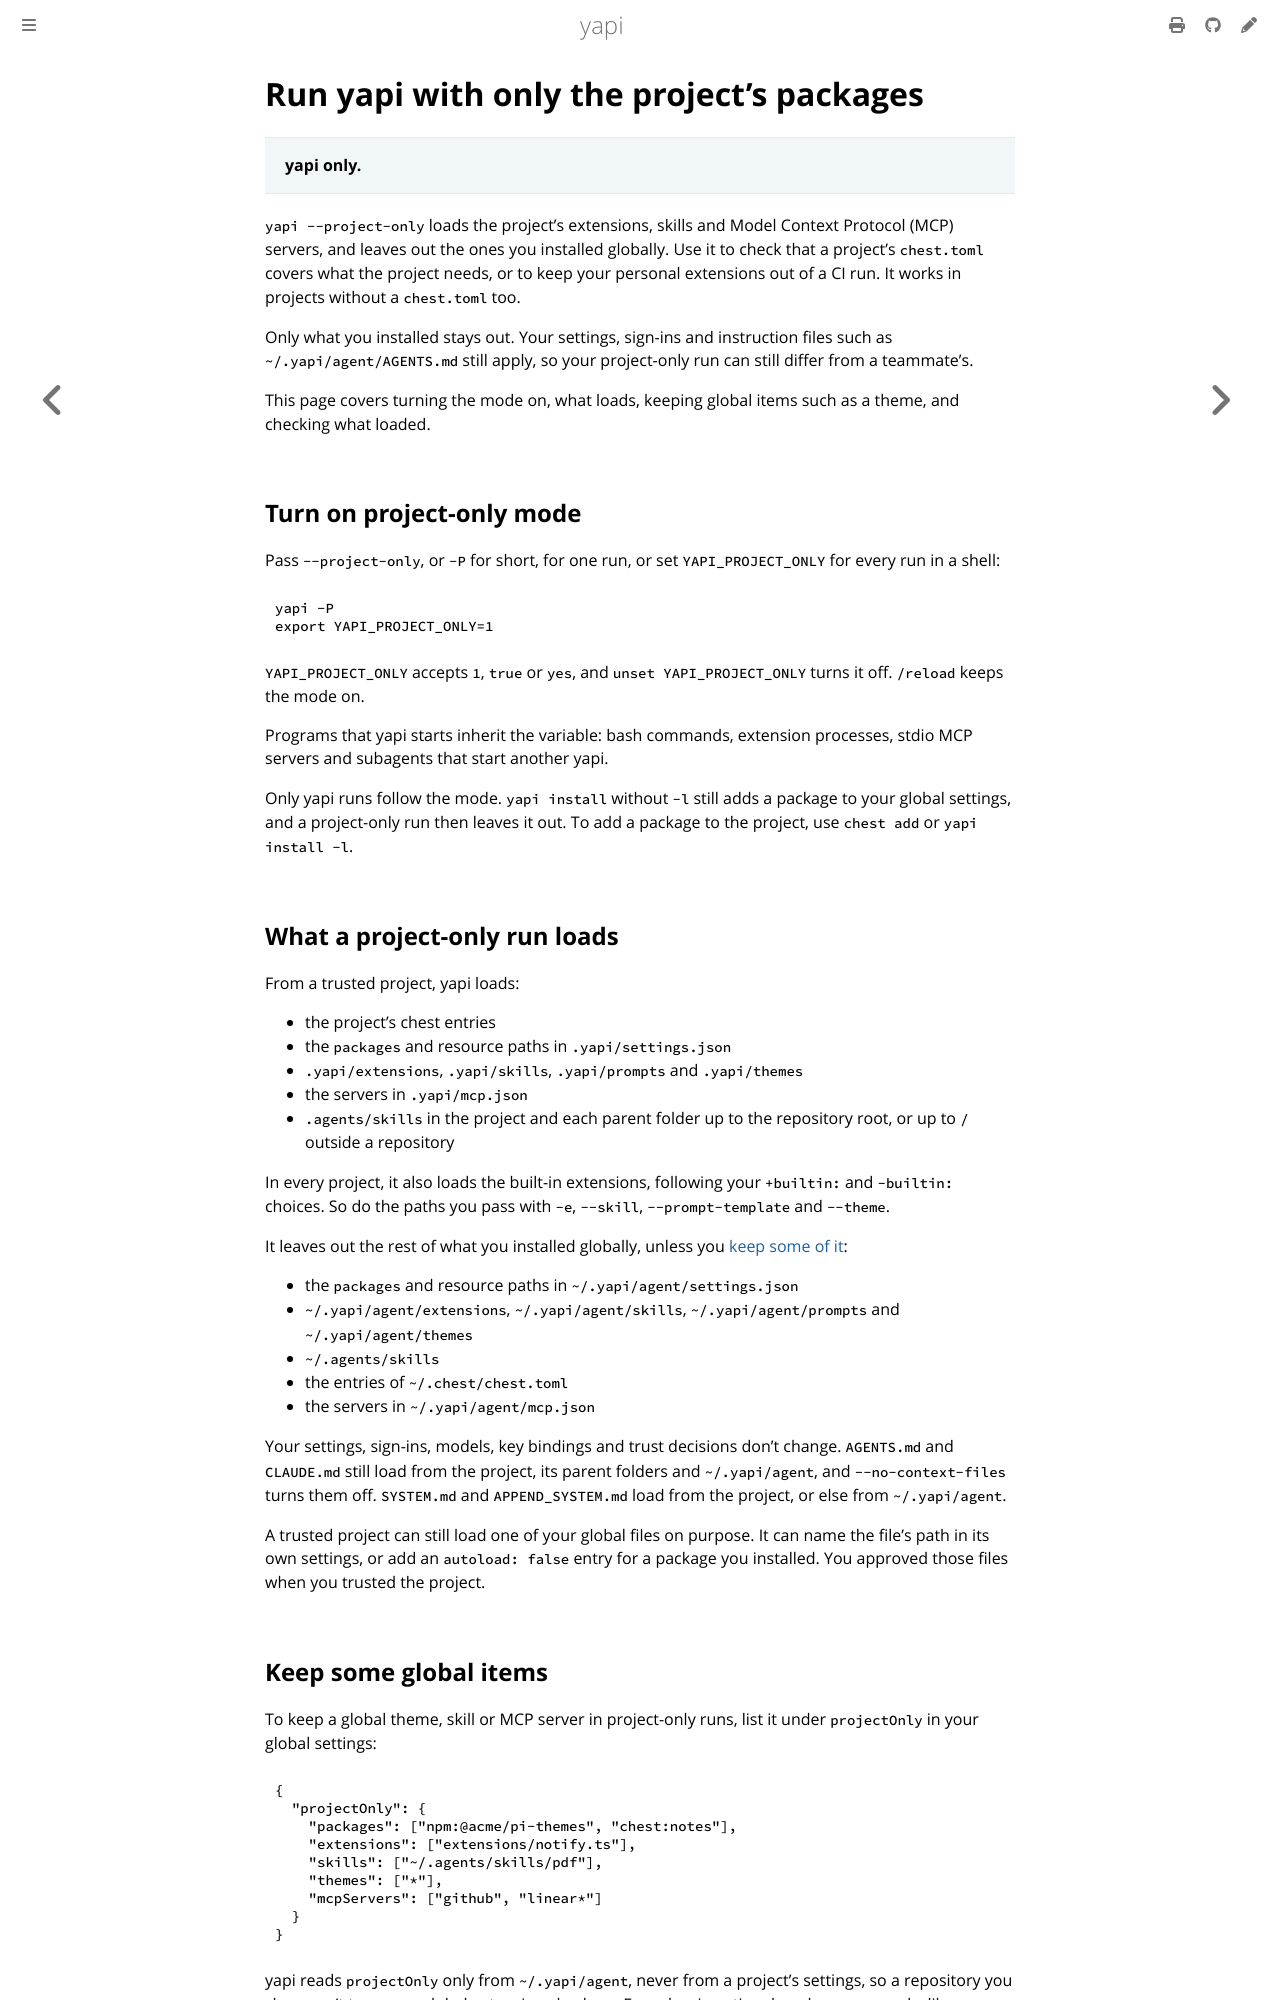

repository: SkymanOne/yapi · page: project-only.html · generator: mdbook

# Run yapi with only the project's packages

> **yapi only.**

`yapi --project-only` loads the project's extensions, skills and Model Context Protocol (MCP) servers, and leaves out the ones you installed globally. Use it to check that a project's `chest.toml` covers what the project needs, or to keep your personal extensions out of a CI run. It works in projects without a `chest.toml` too.

Only what you installed stays out. Your settings, sign-ins and instruction files such as `~/.yapi/agent/AGENTS.md` still apply, so your project-only run can still differ from a teammate's.

This page covers turning the mode on, what loads, keeping global items such as a theme, and checking what loaded.

## Turn on project-only mode

Pass `--project-only`, or `-P` for short, for one run, or set `YAPI_PROJECT_ONLY` for every run in a shell:

```sh
yapi -P
export YAPI_PROJECT_ONLY=1
```

`YAPI_PROJECT_ONLY` accepts `1`, `true` or `yes`, and `unset YAPI_PROJECT_ONLY` turns it off. `/reload` keeps the mode on.

Programs that yapi starts inherit the variable: bash commands, extension processes, stdio MCP servers and subagents that start another yapi.

Only yapi runs follow the mode. `yapi install` without `-l` still adds a package to your global settings, and a project-only run then leaves it out. To add a package to the project, use `chest add` or `yapi install -l`.

## What a project-only run loads

From a trusted project, yapi loads:

- the project's chest entries
- the `packages` and resource paths in `.yapi/settings.json`
- `.yapi/extensions`, `.yapi/skills`, `.yapi/prompts` and `.yapi/themes`
- the servers in `.yapi/mcp.json`
- `.agents/skills` in the project and each parent folder up to the repository root, or up to `/` outside a repository

In every project, it also loads the built-in extensions, following your `+builtin:` and `-builtin:` choices. So do the paths you pass with `-e`, `--skill`, `--prompt-template` and `--theme`.

It leaves out the rest of what you installed globally, unless you [keep some of it](#keep-some-global-items):

- the `packages` and resource paths in `~/.yapi/agent/settings.json`
- `~/.yapi/agent/extensions`, `~/.yapi/agent/skills`, `~/.yapi/agent/prompts` and `~/.yapi/agent/themes`
- `~/.agents/skills`
- the entries of `~/.chest/chest.toml`
- the servers in `~/.yapi/agent/mcp.json`

Your settings, sign-ins, models, key bindings and trust decisions don't change. `AGENTS.md` and `CLAUDE.md` still load from the project, its parent folders and `~/.yapi/agent`, and `--no-context-files` turns them off. `SYSTEM.md` and `APPEND_SYSTEM.md` load from the project, or else from `~/.yapi/agent`.

A trusted project can still load one of your global files on purpose. It can name the file's path in its own settings, or add an `autoload: false` entry for a package you installed. You approved those files when you trusted the project.

## Keep some global items

To keep a global theme, skill or MCP server in project-only runs, list it under `projectOnly` in your global settings:

```json
{
  "projectOnly": {
    "packages": ["npm:@acme/pi-themes", "chest:notes"],
    "extensions": ["extensions/notify.ts"],
    "skills": ["~/.agents/skills/pdf"],
    "themes": ["*"],
    "mcpServers": ["github", "linear*"]
  }
}
```

yapi reads `projectOnly` only from `~/.yapi/agent`, never from a project's settings, so a repository you clone can't turn your global extensions back on. Every key is optional, and `prompts` works like `extensions`.
